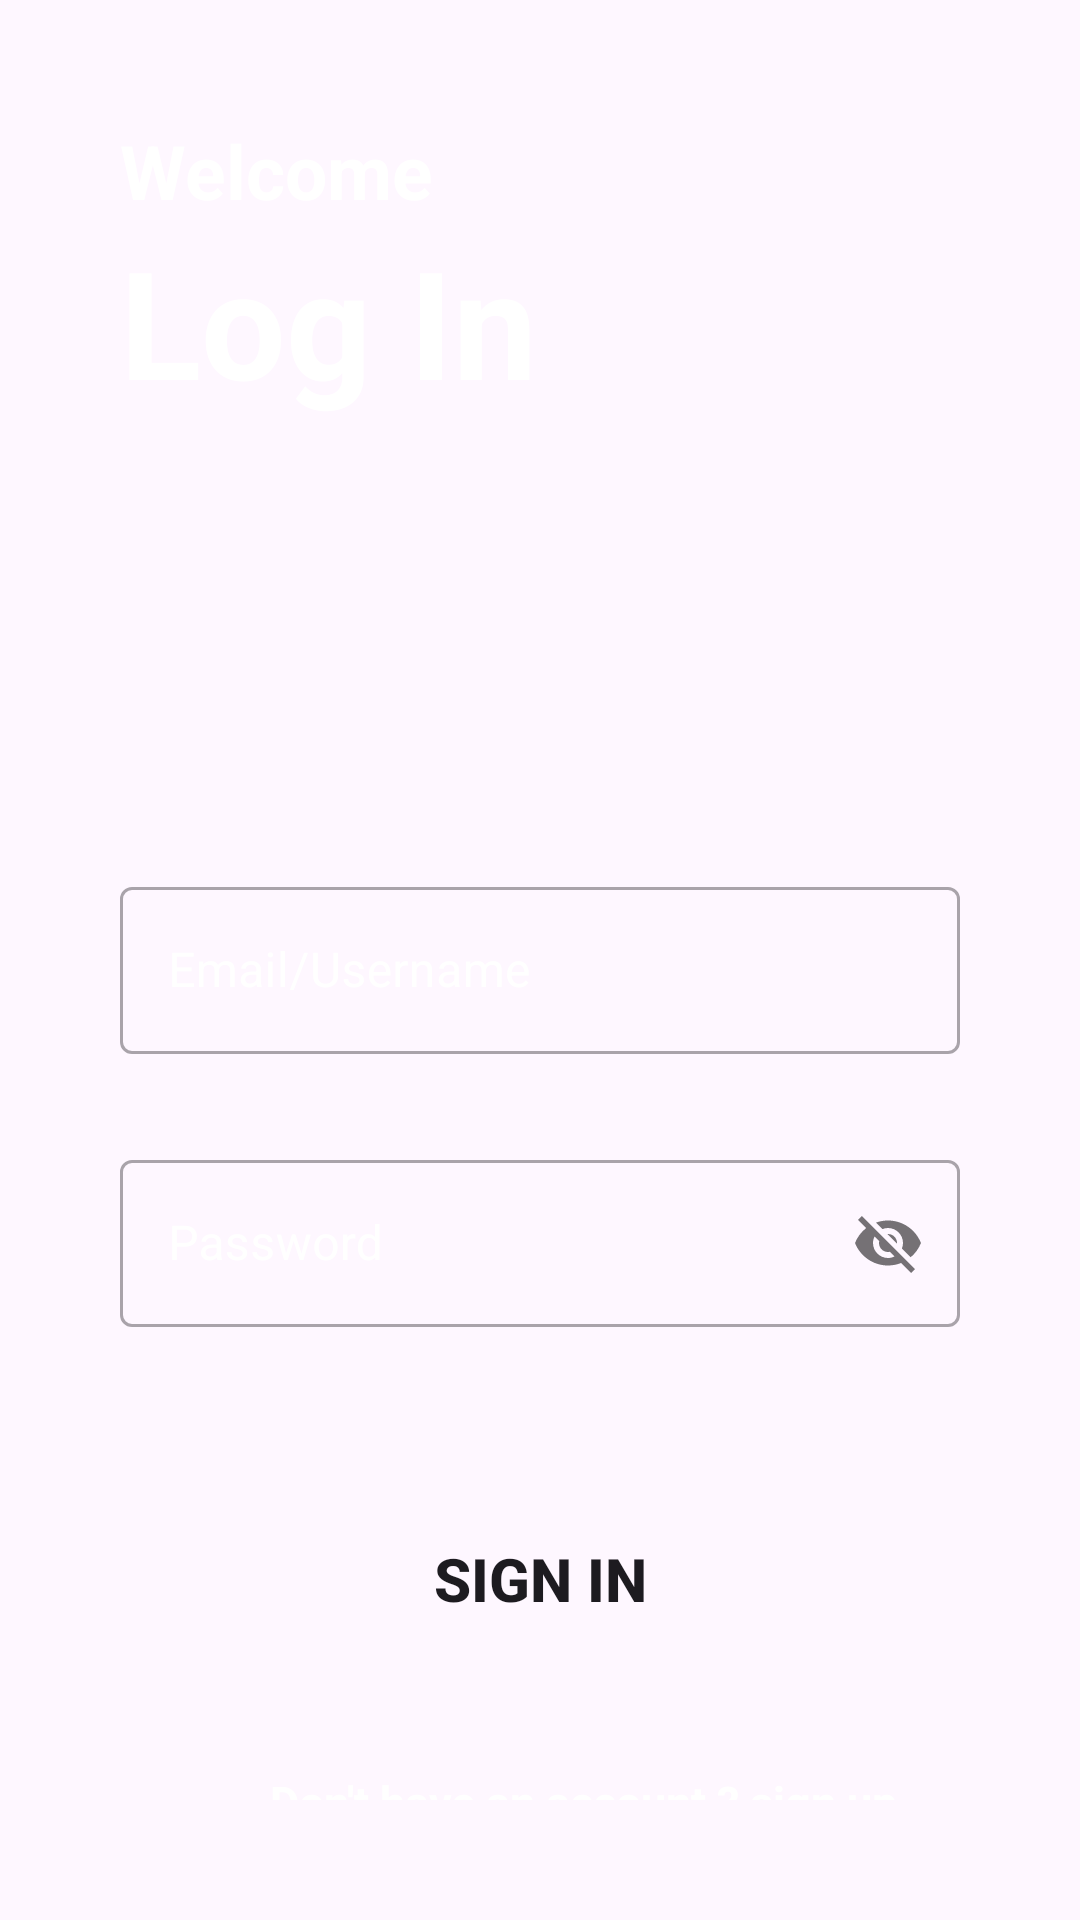

This screen was rendered from an Android layout file. Write that file and the resources it references.
<!-- AndroidManifest.xml: application theme Theme.User -->
<!-- res/layout/activity_main.xml -->
<?xml version="1.0" encoding="utf-8"?>
<RelativeLayout xmlns:android="http://schemas.android.com/apk/res/android"
    xmlns:app="http://schemas.android.com/apk/res-auto"
    xmlns:tools="http://schemas.android.com/tools"
    android:layout_width="match_parent"
    android:layout_height="match_parent"
    android:background="@drawable/back"
    android:padding="40dp"
    android:orientation="vertical"
    tools:context=".MainActivity">


    <TextView
        android:layout_width="match_parent"
        android:layout_height="wrap_content"
        android:textStyle="bold"
        android:textSize="25dp"
        android:id="@+id/v1"
        android:textColor="@color/white"
        android:text="Welcome"/>
    <TextView
        android:layout_width="wrap_content"
        android:layout_height="wrap_content"
        android:text="Log In"
        android:layout_below="@+id/v1"
        android:id="@+id/v2"
        android:textColor="@color/white"
        android:textSize="50dp"
        android:textStyle="bold"/>
    <com.google.android.material.textfield.TextInputLayout
        android:layout_width="match_parent"
        android:layout_height="wrap_content"
        android:layout_marginTop="150dp"
        android:layout_below="@+id/v2"
        android:id="@+id/v3"
        android:textColorHint="@color/white"
        style="@style/Widget.MaterialComponents.TextInputLayout.OutlinedBox">
        <com.google.android.material.textfield.TextInputEditText
            android:id="@+id/email"
            android:layout_width="match_parent"
            android:layout_height="wrap_content"
            android:hint="Email/Username"
            android:textColor="@color/white"
            android:inputType="textEmailAddress"/>
    </com.google.android.material.textfield.TextInputLayout>
    <com.google.android.material.textfield.TextInputLayout
        android:layout_width="match_parent"
        android:layout_height="wrap_content"
        android:layout_marginTop="30dp"
        android:layout_below="@+id/v3"
        android:id="@+id/v4"
        app:passwordToggleEnabled="true"
        android:textColorHint="@color/white"
        style="@style/Widget.MaterialComponents.TextInputLayout.OutlinedBox">
        <com.google.android.material.textfield.TextInputEditText
            android:id="@+id/password"
            android:layout_width="match_parent"
            android:layout_height="wrap_content"
            android:hint="Password"
            android:textColor="@color/white"
            android:inputType="textEmailAddress"/>
    </com.google.android.material.textfield.TextInputLayout>

    <Button
        android:id="@+id/sign_in"
        android:layout_width="match_parent"
        android:layout_height="wrap_content"
        android:textStyle="bold"
        android:layout_below="@+id/v4"
        android:textSize="20dp"
        android:text="Sign In"
        android:background="@drawable/round_btn"
        android:layout_marginTop="60dp"/>

    <RelativeLayout
        android:layout_width="match_parent"
        android:layout_height="wrap_content"
        android:orientation="horizontal"
        android:layout_below="@+id/sign_in"
        android:layout_marginTop="40dp"
        android:layout_marginStart="50dp">
        <TextView

            android:layout_width="wrap_content"
            android:layout_height="wrap_content"
            android:text="Don't have an account ?"
            android:textSize="15dp"
            android:textStyle="bold"
            android:textColor="@color/white"/>
        <TextView
            android:id="@+id/sign_up"
            android:layout_width="wrap_content"
            android:layout_height="wrap_content"
            android:text="sign up"
            android:translationX="150dp"
            android:textStyle="bold"
            android:textSize="15dp"
            android:textColor="@color/white"
            android:layout_marginLeft="10dp"/>
    </RelativeLayout>

    <ProgressBar
        android:layout_width="wrap_content"
        android:layout_height="wrap_content"
        android:layout_centerVertical="true"
        android:layout_centerHorizontal="true"
        android:elevation="10dp"
        android:visibility="gone"
        android:id="@+id/progressbar"/>

</RelativeLayout>
<!-- resources referenced by this layout -->
<resources>
  <color name="white">#FFFFFFFF</color>
  <!-- drawable round_btn (drawable) -->
  <?xml version="1.0" encoding="utf-8"?>
  <shape android:shape="rectangle"
      xmlns:android="http://schemas.android.com/apk/res/android">
      <stroke android:color="@color/teal_700"/>
      <corners android:radius="20dp"/>
  </shape>
  <style name="Theme.User" parent="Base.Theme.User" />
  <color name="teal_700">#FF018786</color>
  <style name="Base.Theme.User" parent="Theme.Material3.DayNight.NoActionBar">
          
          
      </style>
</resources>
